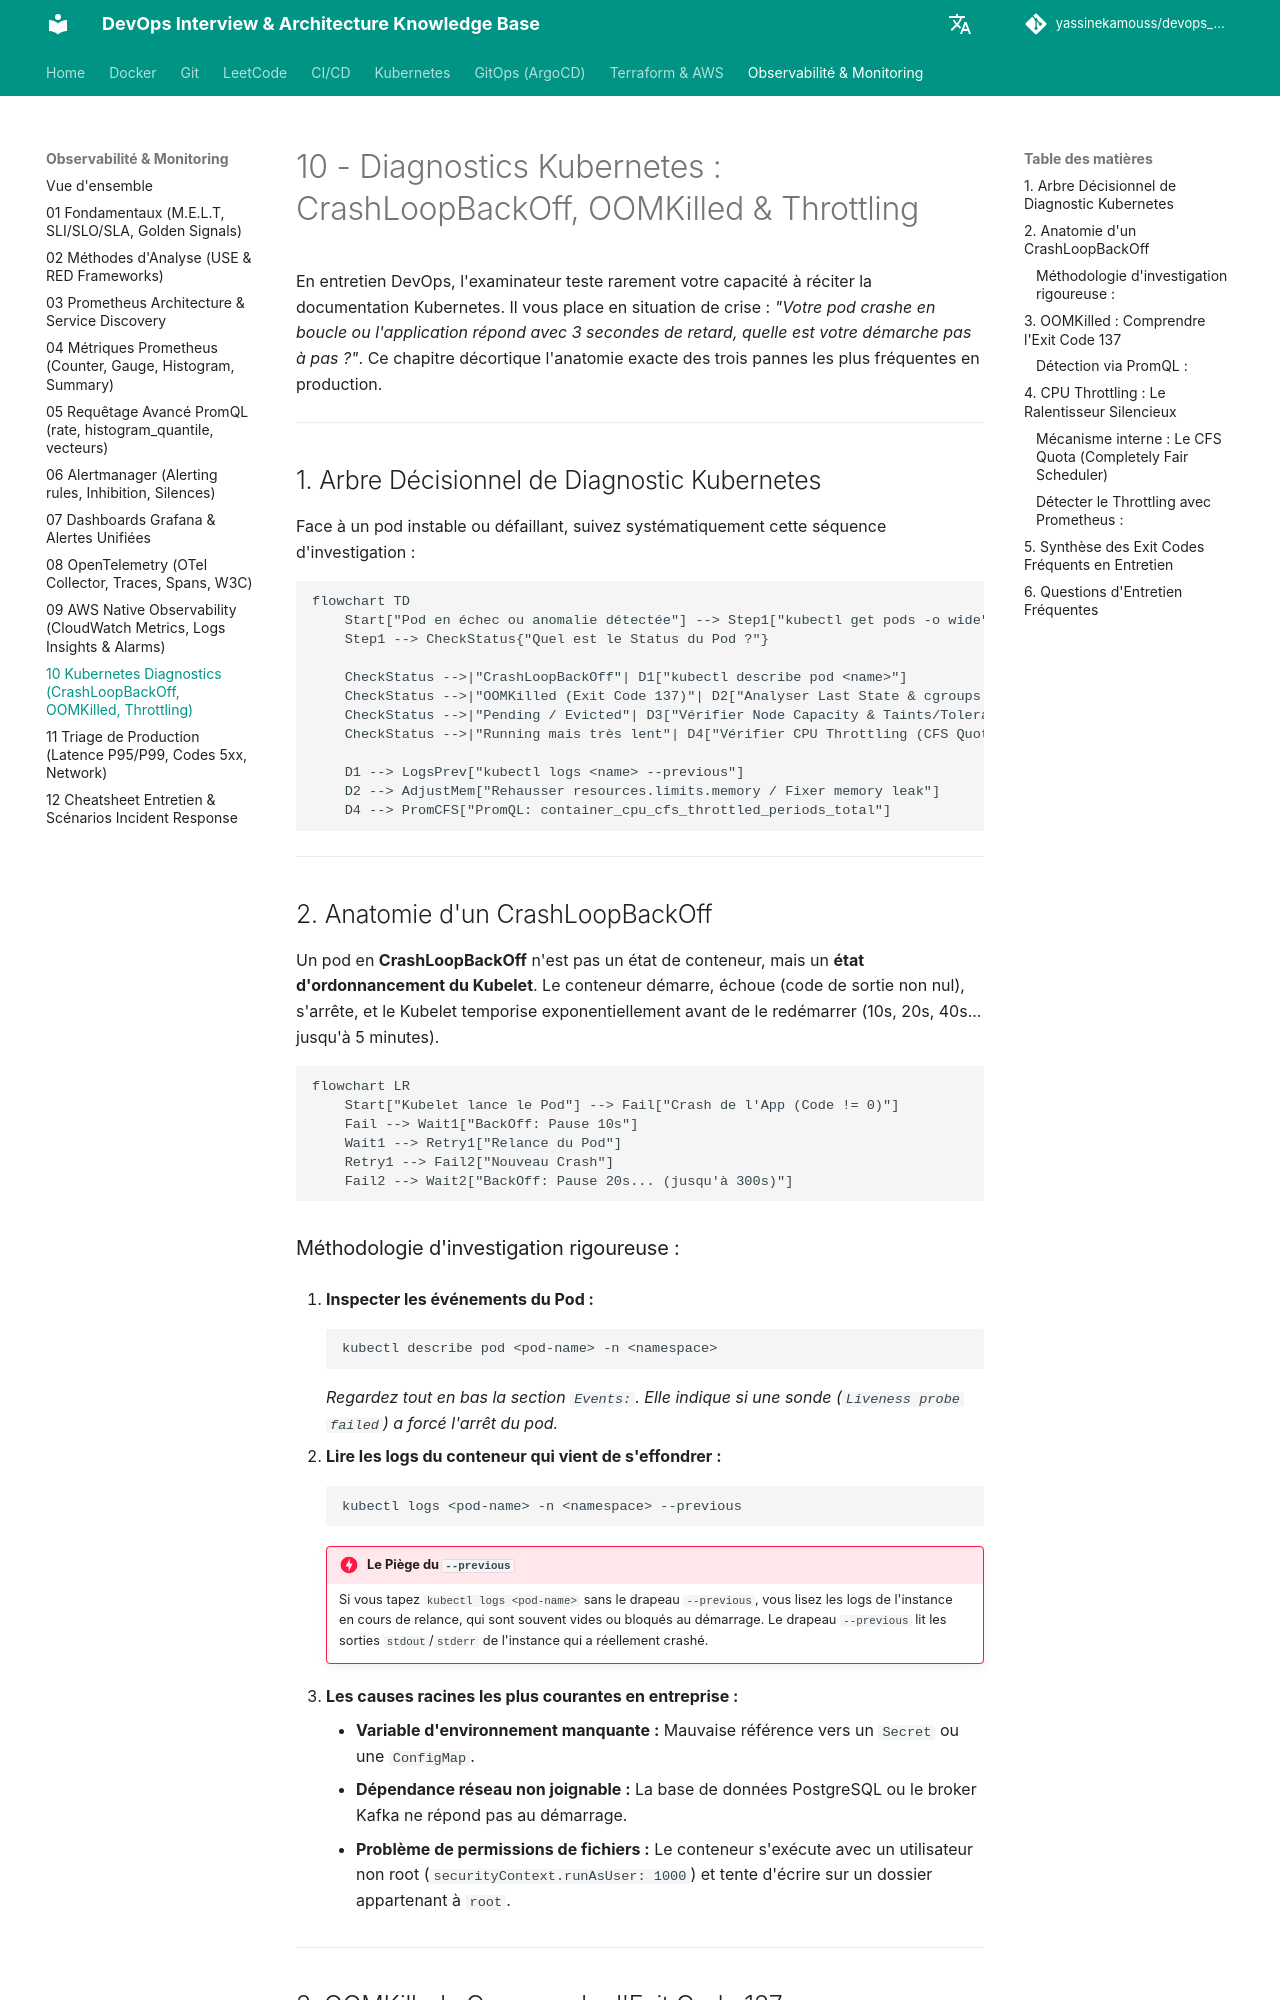

repository: yassinekamouss/devops_interview_prep · page: observabilite/10-k8s-diagnostics/index.html · generator: mkdocs

# 10 - Diagnostics Kubernetes : CrashLoopBackOff, OOMKilled & Throttling

En entretien DevOps, l'examinateur teste rarement votre capacité à réciter la documentation Kubernetes. Il vous place en situation de crise : *"Votre pod crashe en boucle ou l'application répond avec 3 secondes de retard, quelle est votre démarche pas à pas ?"*. Ce chapitre décortique l'anatomie exacte des trois pannes les plus fréquentes en production.

---

## 1. Arbre Décisionnel de Diagnostic Kubernetes

Face à un pod instable ou défaillant, suivez systématiquement cette séquence d'investigation :

```mermaid
flowchart TD
    Start["Pod en échec ou anomalie détectée"] --> Step1["kubectl get pods -o wide"]
    Step1 --> CheckStatus{"Quel est le Status du Pod ?"}

    CheckStatus -->|"CrashLoopBackOff"| D1["kubectl describe pod <name>"]
    CheckStatus -->|"OOMKilled (Exit Code 137)"| D2["Analyser Last State & cgroups memory"]
    CheckStatus -->|"Pending / Evicted"| D3["Vérifier Node Capacity & Taints/Tolerations"]
    CheckStatus -->|"Running mais très lent"| D4["Vérifier CPU Throttling (CFS Quotas)"]

    D1 --> LogsPrev["kubectl logs <name> --previous"]
    D2 --> AdjustMem["Rehausser resources.limits.memory / Fixer memory leak"]
    D4 --> PromCFS["PromQL: container_cpu_cfs_throttled_periods_total"]
```

---

## 2. Anatomie d'un CrashLoopBackOff

Un pod en **CrashLoopBackOff** n'est pas un état de conteneur, mais un **état d'ordonnancement du Kubelet**. Le conteneur démarre, échoue (code de sortie non nul), s'arrête, et le Kubelet temporise exponentiellement avant de le redémarrer (10s, 20s, 40s... jusqu'à 5 minutes).

```mermaid
flowchart LR
    Start["Kubelet lance le Pod"] --> Fail["Crash de l'App (Code != 0)"]
    Fail --> Wait1["BackOff: Pause 10s"]
    Wait1 --> Retry1["Relance du Pod"]
    Retry1 --> Fail2["Nouveau Crash"]
    Fail2 --> Wait2["BackOff: Pause 20s... (jusqu'à 300s)"]
```

### Méthodologie d'investigation rigoureuse :

1. **Inspecter les événements du Pod :**
   ```bash
   kubectl describe pod <pod-name> -n <namespace>
   ```
   *Regardez tout en bas la section `Events:`. Elle indique si une sonde (`Liveness probe failed`) a forcé l'arrêt du pod.*

2. **Lire les logs du conteneur qui vient de s'effondrer :**
   ```bash
   kubectl logs <pod-name> -n <namespace> --previous
   ```
   
    !!! danger "Le Piège du `--previous`"
        Si vous tapez `kubectl logs <pod-name>` sans le drapeau `--previous`, vous lisez les logs de l'instance en cours de relance, qui sont souvent vides ou bloqués au démarrage. Le drapeau `--previous` lit les sorties `stdout`/`stderr` de l'instance qui a réellement crashé.

3. **Les causes racines les plus courantes en entreprise :**
    - **Variable d'environnement manquante :** Mauvaise référence vers un `Secret` ou une `ConfigMap`.
    - **Dépendance réseau non joignable :** La base de données PostgreSQL ou le broker Kafka ne répond pas au démarrage.
    - **Problème de permissions de fichiers :** Le conteneur s'exécute avec un utilisateur non root (`securityContext.runAsUser: 1000`) et tente d'écrire sur un dossier appartenant à `root`.

---
